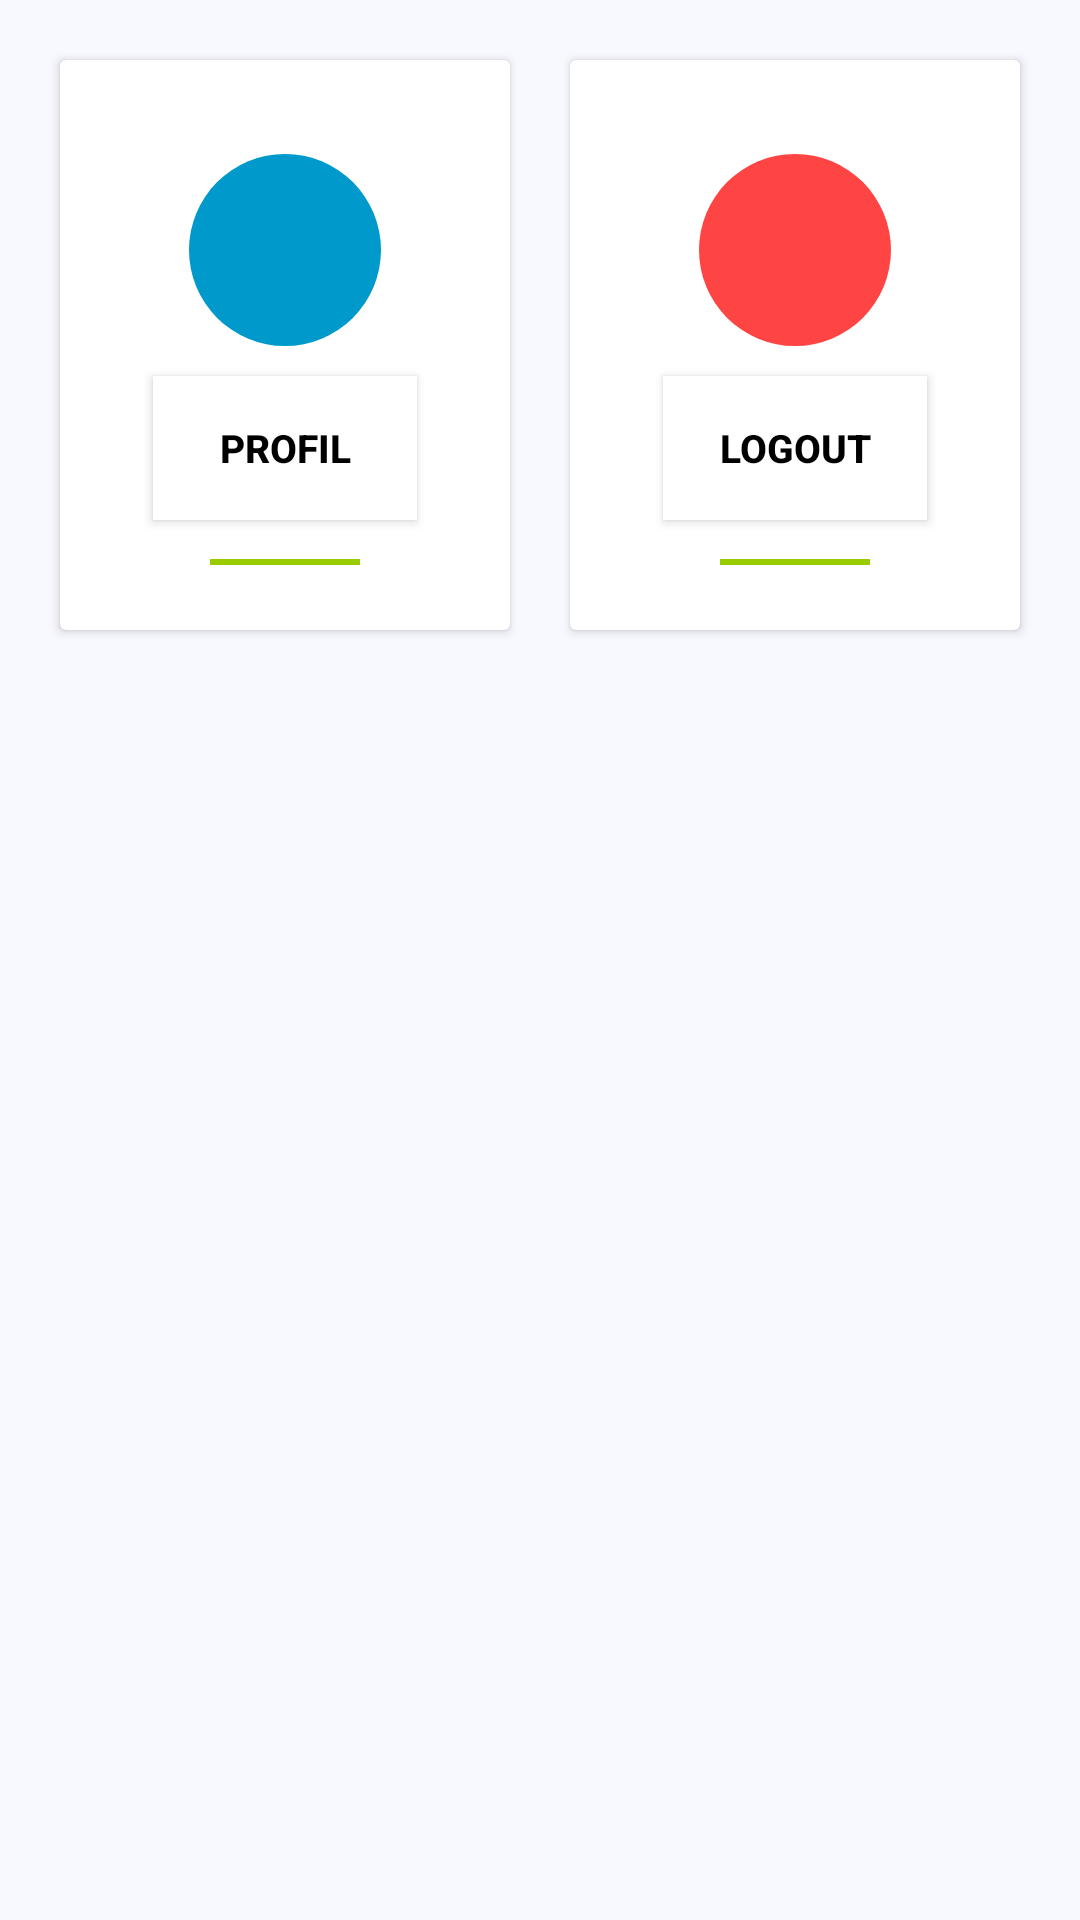

Produce the Android XML layout that renders to this screen, including the resource entries it uses.
<!-- AndroidManifest.xml: application theme Theme.10119091_muhammadrojabinurfauzi -->
<!-- res/layout/activity_main.xml -->
<?xml version="1.0" encoding="utf-8"?>
<LinearLayout xmlns:android="http://schemas.android.com/apk/res/android"
    xmlns:app="http://schemas.android.com/apk/res-auto"
    xmlns:tools="http://schemas.android.com/tools"
    android:layout_width="match_parent"
    android:layout_height="match_parent"
    android:orientation="vertical"
    android:padding="10dp"
    android:background="#F8F8FF"
    tools:context=".MainActivity">

    <LinearLayout
        android:layout_width="match_parent"
        android:layout_height="wrap_content"
        android:orientation="horizontal"
        android:gravity="center"
        android:clipToPadding="false">

    
    <androidx.cardview.widget.CardView
        android:layout_width="150dp"
        android:layout_height="190dp"
        android:layout_margin="10dp"
        android:foreground="?attr/selectableItemBackground"
        android:clickable="true">

        <LinearLayout
            android:layout_width="wrap_content"
            android:layout_height="match_parent"
            android:orientation="vertical"
            android:layout_gravity="center"
            android:gravity="center"
            android:background="#fff">
            <ImageView
                android:layout_width="64dp"
                android:layout_height="64dp"
                android:background="@drawable/lingkaranbiru"
                android:padding="10dp"
                android:layout_marginTop="10dp"
                android:src="@drawable/ic_baseline_person_24" />
            <Button
                android:id="@+id/btnprofil"
                android:layout_width="wrap_content"
                android:layout_height="wrap_content"
                android:layout_margin="10dp"
                android:textStyle="bold"
                android:layout_marginTop="5dp"
                android:background="@color/white"
                android:textColor="@color/black"
                android:textSize="13dp"
                android:text="@string/profil"/>

            <View
                android:layout_width="50dp"
                android:layout_height="2dp"
                android:layout_marginTop="3dp"
                android:background="@android:color/holo_green_light" />
        </LinearLayout>
    </androidx.cardview.widget.CardView>

        
        <androidx.cardview.widget.CardView
            android:layout_width="150dp"
            android:layout_height="190dp"
            android:layout_margin="10dp"
            android:foreground="?attr/selectableItemBackground"
            android:clickable="true">

            <LinearLayout
                android:layout_width="wrap_content"
                android:layout_height="match_parent"
                android:orientation="vertical"
                android:layout_gravity="center"
                android:gravity="center"
                android:background="#fff">
                <ImageView
                    android:layout_width="64dp"
                    android:layout_height="64dp"
                    android:background="@drawable/lingkaranoren"
                    android:padding="10dp"
                    android:layout_marginTop="10dp"
                    android:src="@drawable/ic_baseline_login_24" />
                <Button
                    android:id="@+id/btnkeluar"
                    android:layout_width="wrap_content"
                    android:layout_height="wrap_content"
                    android:layout_margin="10dp"
                    android:textStyle="bold"
                    android:layout_marginTop="5dp"
                    android:background="@color/white"
                    android:textColor="@color/black"
                    android:textSize="13dp"
                    android:text="@string/logout"/>

                <View
                    android:layout_width="50dp"
                    android:layout_height="2dp"
                    android:layout_marginTop="3dp"
                    android:background="@android:color/holo_green_light" />
            </LinearLayout>
        </androidx.cardview.widget.CardView>
    </LinearLayout>






















</LinearLayout>
<!-- resources referenced by this layout -->
<resources>
  <color name="black">#FF000000</color>
  <color name="white">#FFFFFFFF</color>
  <!-- drawable background_btn (drawable) -->
  <?xml version="1.0" encoding="utf-8"?>
  <selector xmlns:android="http://schemas.android.com/apk/res/android">
      <item android:state_enabled="false">
          <shape android:shape="rectangle">
              <corners android:radius="10dp"/>
              <gradient
                  android:startColor="@color/White_color"
                  android:endColor="@color/First_color"/>
          </shape>
      </item>
      <item android:state_enabled="false">
          <shape android:shape="rectangle">
              <corners android:radius="10dp"/>
              <solid android:color="@color/Second_color"/>
          </shape>
      </item>
  </selector>
  <!-- drawable lingkaranbiru (drawable) -->
  <?xml version="1.0" encoding="utf-8"?>
  <shape
      android:shape="oval"
      xmlns:android="http://schemas.android.com/apk/res/android">
      <solid android:color="@android:color/holo_blue_dark"/>
  </shape>
  <!-- drawable lingkaranoren (drawable) -->
  <?xml version="1.0" encoding="utf-8"?>
  <shape
      android:shape="oval"
      xmlns:android="http://schemas.android.com/apk/res/android">
      <solid android:color="@android:color/holo_red_light"/>
  </shape>
  <string name="logout">logout</string>
  <string name="profil">profil</string>
  <style name="Theme.10119091_muhammadrojabinurfauzi" parent="Theme.MaterialComponents.DayNight.DarkActionBar">
          
          <item name="colorPrimary">@color/purple_500</item>
          <item name="colorPrimaryVariant">@color/purple_700</item>
          <item name="colorOnPrimary">@color/white</item>
          
          <item name="colorSecondary">@color/teal_200</item>
          <item name="colorSecondaryVariant">@color/teal_700</item>
          <item name="colorOnSecondary">@color/black</item>
          
          <item name="android:statusBarColor" tools:targetApi="l">?attr/colorPrimaryVariant</item>
          
      </style>
  <color name="White_color">#bbbefd</color>
  <color name="First_color">#8f94fb</color>
  <color name="Second_color">#4e54c8</color>
  <color name="purple_500">#FF6200EE</color>
  <color name="purple_700">#FF3700B3</color>
  <color name="teal_200">#FF03DAC5</color>
  <color name="teal_700">#FF018786</color>
</resources>
